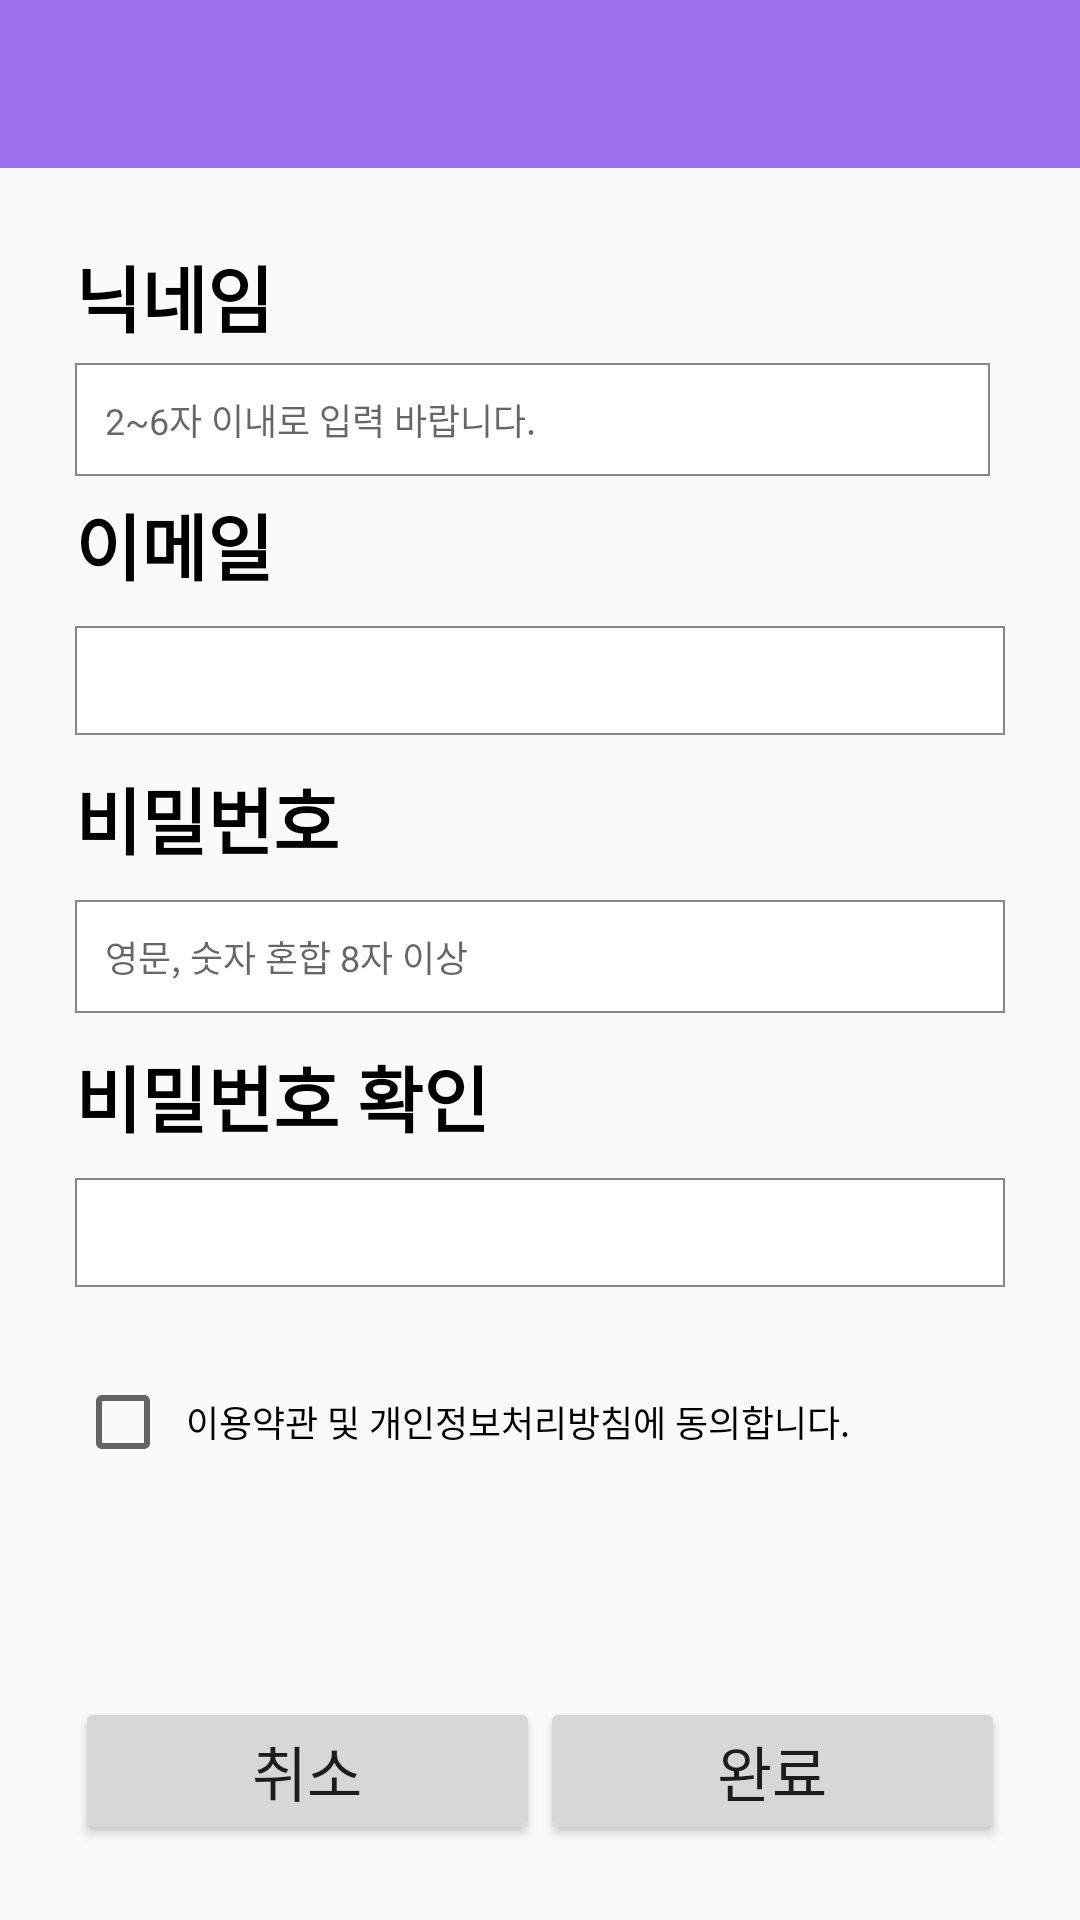

Reconstruct the res/layout file that produces this screen, plus the resources it refers to.
<!-- AndroidManifest.xml: application theme Theme.Tantan -->
<!-- res/layout/join_layout.xml -->
<?xml version="1.0" encoding="utf-8"?>
<LinearLayout xmlns:android="http://schemas.android.com/apk/res/android"
    android:layout_width="match_parent"
    android:layout_height="match_parent"
    android:orientation="vertical">

    <android.support.v7.widget.Toolbar
        android:id="@+id/toolbar"
        android:layout_width="match_parent"
        android:layout_height="wrap_content"
        android:background="?attr/colorPrimary"
        android:minHeight="?attr/actionBarSize"
        android:theme="@style/ThemeOverlay.AppCompat.Dark.ActionBar">
    </android.support.v7.widget.Toolbar>

    <LinearLayout
        android:layout_width="match_parent"
        android:layout_height="match_parent"
        android:layout_margin="25dp"
        android:gravity="center"
        android:orientation="vertical">
        <TextView
            android:id="@+id/textView4"
            android:layout_width="match_parent"
            android:layout_height="wrap_content"
            android:layout_marginBottom="5dp"
            android:text="닉네임"
            android:textColor="#000000"
            android:textSize="24sp"
            android:textStyle="bold" />

        <LinearLayout
            android:layout_width="match_parent"
            android:layout_height="wrap_content"
            android:layout_marginBottom="5dp"
            android:orientation="horizontal">

            <EditText
                android:id="@+id/join_name"
                android:layout_width="wrap_content"
                android:layout_height="wrap_content"
                android:layout_gravity="center"
                android:layout_marginRight="5dp"
                android:layout_weight="1"
                android:background="@drawable/text_box"
                android:ems="10"
                android:hint="2~6자 이내로 입력 바랍니다."
                android:inputType="textPersonName"
                android:padding="10dp"
                android:textSize="12sp" />

        </LinearLayout>

        <TextView
            android:id="@+id/textView7"
            android:layout_width="match_parent"
            android:layout_height="wrap_content"
            android:layout_marginBottom="10dp"
            android:text="이메일"
            android:textColor="#000000"
            android:textSize="24sp"
            android:textStyle="bold" />

        <AutoCompleteTextView
            android:id="@+id/join_email"
            android:layout_width="match_parent"
            android:layout_height="wrap_content"
            android:layout_marginBottom="10dp"
            android:ems="10"
            android:inputType="textEmailAddress"
            android:padding="10dp"
            android:textSize="12sp"
            android:background="@drawable/text_box" />

        <TextView
            android:id="@+id/textView8"
            android:layout_width="match_parent"
            android:layout_height="wrap_content"
            android:layout_marginBottom="10dp"
            android:text="비밀번호"
            android:textColor="#000000"
            android:textSize="24sp"
            android:textStyle="bold" />

        <EditText
            android:id="@+id/join_password"
            android:layout_width="match_parent"
            android:layout_height="wrap_content"
            android:layout_marginBottom="10dp"
            android:background="@drawable/text_box"
            android:ems="10"
            android:hint="영문, 숫자 혼합 8자 이상"
            android:inputType="textPassword"
            android:padding="10dp"
            android:textSize="12sp" />

        <TextView
            android:id="@+id/textView9"
            android:layout_width="match_parent"
            android:layout_height="wrap_content"
            android:layout_marginBottom="10dp"
            android:text="비밀번호 확인"
            android:textColor="#000000"
            android:textSize="24sp"
            android:textStyle="bold" />

        <EditText
            android:id="@+id/editTextTextPassword4"
            android:layout_width="match_parent"
            android:layout_height="wrap_content"
            android:layout_marginBottom="10dp"
            android:ems="10"
            android:inputType="textPassword"
            android:padding="10dp"
            android:textSize="12sp"
            android:background="@drawable/text_box" />

        <TextView
            android:id="@+id/join_ok"
            android:layout_width="match_parent"
            android:layout_height="wrap_content" />

        <CheckBox
            android:id="@+id/checkbox1"
            android:layout_width="match_parent"
            android:layout_height="wrap_content"
            android:layout_marginBottom="10dp"
            android:paddingLeft="5dp"
            android:text="이용약관 및 개인정보처리방침에 동의합니다."
            android:textSize="12sp" />

        <LinearLayout
            android:layout_width="match_parent"
            android:layout_height="match_parent"
            android:gravity="bottom"
            android:orientation="horizontal">

            <Button
                android:id="@+id/btn_joincancel"
                android:layout_width="wrap_content"
                android:layout_height="wrap_content"
                android:layout_weight="1"
                android:onClick="onBClick"
                android:text="취소"
                android:textSize="20sp" />

            <Button
                android:id="@+id/join_button"
                android:layout_width="wrap_content"
                android:layout_height="wrap_content"
                android:layout_weight="1"
                android:text="완료"
                android:textSize="20sp" />
        </LinearLayout>

    </LinearLayout>
</LinearLayout>
<!-- resources referenced by this layout -->
<resources>
  <!-- drawable text_box (drawable) -->
  <?xml version="1.0" encoding="utf-8"?>
  <shape xmlns:android="http://schemas.android.com/apk/res/android"
      android:padding="10dp"
      android:shape="rectangle" >
  
      <solid android:color="#FFFFFFFF" />
  
      <stroke
          android:width="2px"
          android:color="#878787" />
  
  </shape>
  <style name="Theme.Tantan" parent="Theme.AppCompat.Light.NoActionBar">
          
          <item name="colorPrimary">@color/purple_sub</item>
          <item name="colorPrimaryDark">@color/purple_main</item>
          <item name="colorAccent">@color/yellow_point</item>
          
      </style>
  <color name="purple_sub">#9e70f2</color>
  <color name="purple_main">#8a51f2</color>
  <color name="yellow_point">#FFAA38</color>
</resources>
